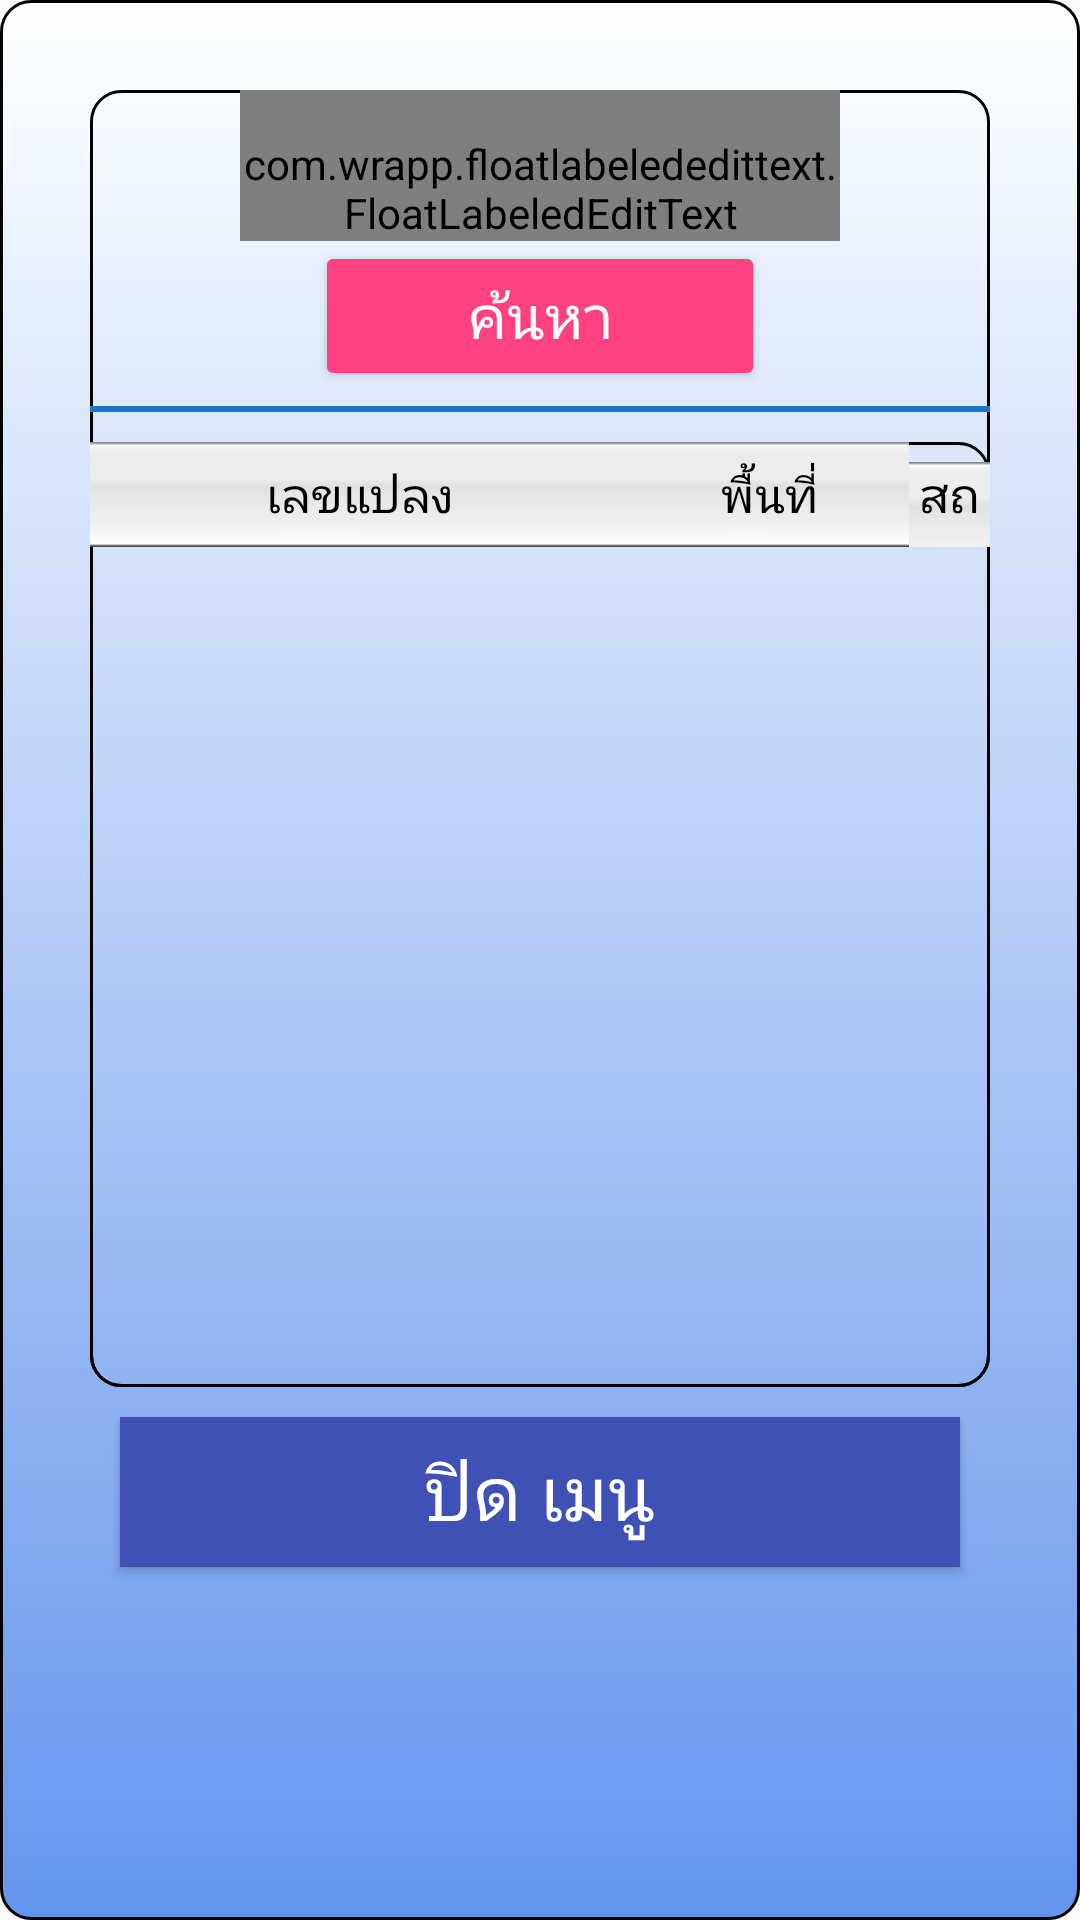

Android layout source for this screen:
<!-- AndroidManifest.xml: application theme AppTheme -->
<!-- res/layout/search_popup.xml -->
<?xml version="1.0" encoding="utf-8"?>
<LinearLayout xmlns:android="http://schemas.android.com/apk/res/android"
    android:layout_width="fill_parent"
    android:layout_height="fill_parent"
    android:background="@drawable/primary_bg"
    android:orientation="vertical" >

    <LinearLayout
        android:layout_width="match_parent"
        android:layout_height="wrap_content"
        android:layout_margin="20dp"
        android:orientation="vertical" >

        <TableLayout
            android:layout_width="match_parent"
            android:layout_height="wrap_content"
            android:background="@drawable/layout_bg_white" >


                <LinearLayout
                    android:layout_width="match_parent"
                    android:layout_height="wrap_content"
                    android:layout_marginLeft="50dp"
                    android:layout_marginRight="50dp"
                    android:layout_weight="2"
                    android:gravity="center_vertical"
                    android:orientation="vertical">


                    <com.wrapp.floatlabelededittext.FloatLabeledEditText
                        android:layout_width="match_parent"
                        android:layout_height="wrap_content"

                        android:paddingTop="15dp">

                        <EditText
                            android:id="@+id/txt_search_qt"
                            android:layout_width="match_parent"
                            android:layout_height="wrap_content"
                            android:hint="เลขโควต้า"
                            android:singleLine="true"
                            android:inputType="number"
                            android:maxLength="6"
                            android:textColor="@color/colorBlack"
                            android:padding="18dp"/>
                    </com.wrapp.floatlabelededittext.FloatLabeledEditText>

                    <Button
                        android:id="@+id/btn_map_search"
                        style="@style/Widget.AppCompat.Button.Colored"
                        android:layout_width="150dp"
                        android:layout_height="50dp"
                        android:layout_gravity="center"
                        android:text="ค้นหา"
                        android:textSize="20dp"
                        android:icon="@android:drawable/ic_menu_search"/>

                </LinearLayout>




            <TextView
                android:id="@+id/TextView17"
                android:layout_width="wrap_content"
                android:layout_height="5dp"
                android:text="" />

            <TableRow
                android:id="@+id/tableRow8"
                android:layout_width="wrap_content"
                android:layout_height="wrap_content" >

                <View
                    android:layout_width="match_parent"
                    android:layout_height="2dip"
                    android:layout_weight="1"
                    android:background="#1874CD" />
            </TableRow>

            <TextView
                android:id="@+id/TextView08"
                android:layout_width="wrap_content"
                android:layout_height="10dp"
                android:text="" />

            <TableRow
                android:id="@+id/tableRow7"
                android:layout_width="match_parent"
                android:layout_height="wrap_content" >

                <TableRow
                    android:id="@+id/TableRow01"
                    android:layout_width="match_parent"
                    android:layout_height="match_parent"

                    android:layout_weight="1"
                    android:background="@drawable/layout_bg_white" >

                    <TableLayout
                        android:layout_width="match_parent"
                        android:layout_height="match_parent"
                        android:layout_weight="1" >

                        <TableRow
                            android:id="@+id/tableRow10"
                            android:layout_width="match_parent"
                            android:layout_height="wrap_content"
                            android:layout_weight="1" >

                            <LinearLayout
                                android:layout_width="match_parent"
                                android:layout_height="wrap_content"
                                android:layout_weight="1" >

                                <TextView
                                    android:id="@+id/TextView09"
                                    android:layout_width="180dp"
                                    android:layout_height="35dp"
                                    android:background="@drawable/listwhite"
                                    android:gravity="center_vertical|center"
                                    android:text="เลขแปลง"
                                    android:textColor="@color/colorBlack"
                                    android:textSize="16dp" />

                                <TextView
                                    android:id="@+id/TextView16"
                                    android:layout_width="93dp"
                                    android:layout_height="35dp"
                                    android:background="@drawable/listwhite"
                                    android:gravity="center_vertical|center"
                                    android:text="พื้นที่"
                                    android:textColor="@color/colorBlack"
                                    android:textSize="16dp" />

                                <TextView
                                    android:id="@+id/TextView15"
                                    android:layout_width="110dp"
                                    android:layout_height="35dp"
                                    android:layout_weight="0.20"
                                    android:background="@drawable/listwhite"
                                    android:gravity="center_vertical|center"
                                    android:text="สถานะ"
                                    android:textColor="@color/colorBlack"
                                    android:textSize="16dp" />
                            </LinearLayout>
                        </TableRow>

                        <TableRow
                            android:id="@+id/tableRow11"
                            android:layout_width="wrap_content"
                            android:layout_height="match_parent"
                            android:layout_weight="1" >

                            <ListView
                                android:id="@+id/lst_Map_Search"
                                android:layout_width="match_parent"
                                android:layout_height="280dp"
                                android:layout_weight="1" >
                            </ListView>
                        </TableRow>
                    </TableLayout>
                </TableRow>
            </TableRow>
        </TableLayout>

        <Button
            android:id="@+id/dismiss"
            style="@style/Widget.AppCompat.Button.Colored"
            android:layout_width="match_parent"
            android:layout_height="50dp"
            android:layout_margin="10dp"
            android:background="@color/colorPrimary"
            android:text="ปิด เมนู"
            android:textSize="25dp" />
    </LinearLayout>

</LinearLayout>
<!-- resources referenced by this layout -->
<resources>
  <color name="colorBlack">#000000</color>
  <color name="colorPrimary">#3F51B5</color>
  <!-- drawable layout_bg_white (drawable) -->
  <?xml version="1.0" encoding="utf-8"?>
  <shape xmlns:android="http://schemas.android.com/apk/res/android">
  
      <stroke android:width="1dip" android:color="#000000" />
      <corners android:radius="10dip"/>
      <padding android:left="0dip" android:top="0dip" android:right="0dip" android:bottom="0dip" />
  </shape>
  <!-- drawable listwhite: png bitmap (drawable, 818 bytes) -->
  <!-- drawable primary_bg (drawable) -->
  <?xml version="1.0" encoding="utf-8"?>
  <shape
      xmlns:android="http://schemas.android.com/apk/res/android"
      android:shape="rectangle">
      <corners
          android:radius="10dp" />
      <gradient
          android:angle="90"
          android:startColor="#6495ED"
          android:endColor="#FFFFFF"
          android:type= "linear" />
      <stroke
          android:width="1dp"
          android:color="#FF000000" />
      <padding
          android:left="10dp"
          android:top="10dp"
          android:right="10dp"
          android:bottom="10dp" />
  </shape>
  <style name="AppTheme" parent="Theme.AppCompat.Light.DarkActionBar">
          
          <item name="colorPrimary">@color/colorPrimary</item>
          <item name="colorPrimaryDark">@color/colorPrimaryDark</item>
          <item name="colorAccent">@color/colorAccent</item>
      </style>
  <color name="colorPrimaryDark">#303F9F</color>
  <color name="colorAccent">#FF4081</color>
</resources>
